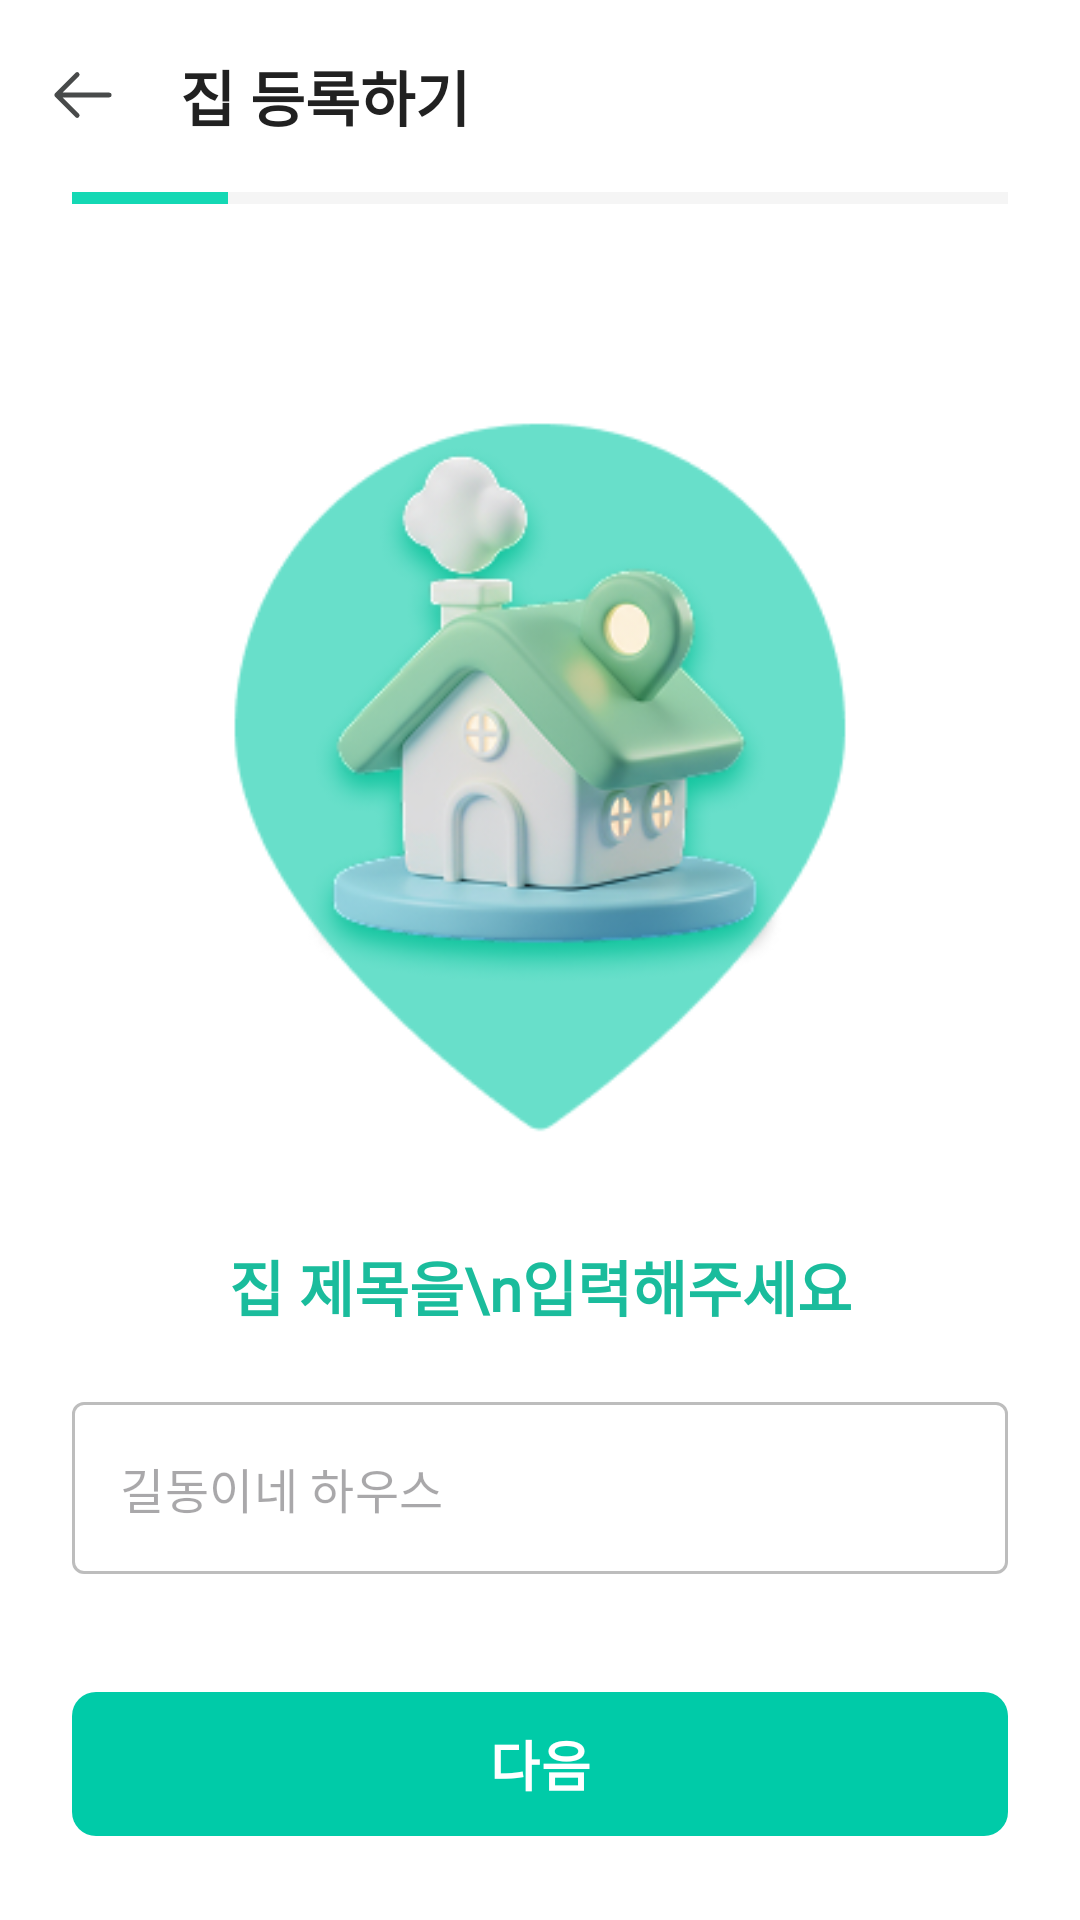

Write the Android layout XML for this screen, with the resource values it uses.
<!-- AndroidManifest.xml: application theme Base.Theme.JJB20 -->
<!-- res/layout/activity_register_title.xml -->
<?xml version="1.0" encoding="utf-8"?>
<androidx.constraintlayout.widget.ConstraintLayout
    xmlns:android="http://schemas.android.com/apk/res/android"
    xmlns:app="http://schemas.android.com/apk/res-auto"
    xmlns:tools="http://schemas.android.com/tools"
    android:layout_width="match_parent"
    android:layout_height="match_parent"
    android:background="#FFFFFF">

    <com.google.android.material.appbar.AppBarLayout
        android:id="@+id/appBarLayout"
        android:layout_width="match_parent"
        android:layout_height="wrap_content"
        android:background="#FFFFFF"
        app:elevation="0dp"
        app:layout_constraintTop_toTopOf="parent">

        <com.google.android.material.appbar.MaterialToolbar
            android:id="@+id/toolbar"
            android:layout_width="match_parent"
            android:layout_height="?attr/actionBarSize"
            app:navigationIcon="@drawable/arrow_left"
            app:title="집 등록하기"
            app:titleTextAppearance="@style/ToolbarTitleTextStyle"
            app:titleTextColor="#212121" />

    </com.google.android.material.appbar.AppBarLayout>


    
    <ProgressBar
        android:id="@+id/progressBarStep"
        style="?android:attr/progressBarStyleHorizontal"
        android:layout_width="0dp"
        android:layout_height="4dp"
        android:layout_marginStart="24dp"
        android:layout_marginEnd="24dp"
        android:max="6"
        android:progress="1"
        android:progressTint="#14D8B4"
        android:progressBackgroundTint="#D9D9D9"
        app:layout_constraintTop_toBottomOf="@id/appBarLayout"
        app:layout_constraintStart_toStartOf="parent"
        app:layout_constraintEnd_toEndOf="parent"/>



    <com.google.android.material.button.MaterialButton
        android:id="@+id/next_button"
        android:layout_width="0dp"
        android:layout_height="56dp"
        android:layout_marginStart="24dp"
        android:layout_marginEnd="24dp"
        android:layout_marginBottom="24dp"
        android:enabled="false"
        android:text="다음"
        android:textColor="#FFFFFF"
        android:textSize="18sp"
        android:textStyle="bold"
        app:backgroundTint="#00CBA8"
        app:cornerRadius="8dp"
        app:layout_constraintBottom_toBottomOf="parent"
        app:layout_constraintEnd_toEndOf="parent"
        app:layout_constraintStart_toStartOf="parent" />

    <ImageView
        android:id="@+id/house_image"
        android:layout_width="250dp"
        android:layout_height="250dp"
        android:layout_marginTop="64dp"
        android:src="@drawable/main_1"
        app:layout_constraintEnd_toEndOf="parent"
        app:layout_constraintStart_toStartOf="parent"
        app:layout_constraintTop_toBottomOf="@id/progressBarStep"
        android:contentDescription="집 일러스트" />

    <TextView
        android:id="@+id/subtitle_text"
        android:layout_width="wrap_content"
        android:layout_height="wrap_content"
        android:layout_marginTop="32dp"
        android:text="집 제목을\n입력해주세요"
        android:fontFamily="@font/cafe24ssurroundotf"
        android:textColor="#1ABC9C"
        android:textSize="20sp"
        android:textStyle="bold"
        android:textAlignment="center"
        android:lineSpacingExtra="4dp"
        app:layout_constraintEnd_toEndOf="parent"
        app:layout_constraintStart_toStartOf="parent"
        app:layout_constraintTop_toBottomOf="@id/house_image" />

    <com.google.android.material.textfield.TextInputLayout
        android:id="@+id/title_input_layout"
        style="@style/Widget.MaterialComponents.TextInputLayout.OutlinedBox"
        android:layout_width="0dp"
        android:layout_height="wrap_content"
        android:layout_marginStart="24dp"
        android:layout_marginTop="24dp"
        android:layout_marginEnd="24dp"
        android:hint=""
        app:hintEnabled="false"
        app:buttonTint="@color/teal_00cba8"
        app:hintTextAppearance="@style/TextInputHintCafe24"

        app:boxStrokeColor="@color/textinput_stroke_color"

        app:layout_constraintEnd_toEndOf="parent"
        app:layout_constraintStart_toStartOf="parent"
        app:layout_constraintTop_toBottomOf="@id/subtitle_text"
        app:hintTextColor="@color/textinput_hint_color">

        <com.google.android.material.textfield.TextInputEditText
            android:layout_width="match_parent"
            android:layout_height="wrap_content"
            android:fontFamily="@font/cafe24ssurroundotf"
            android:hint="길동이네 하우스"
            android:inputType="text"
            android:maxLines="1" />

    </com.google.android.material.textfield.TextInputLayout>

</androidx.constraintlayout.widget.ConstraintLayout>
<!-- resources referenced by this layout -->
<resources>
  <color name="teal_00cba8">#00CBA8</color>
  <!-- drawable arrow_left (drawable) -->
  <vector xmlns:android="http://schemas.android.com/apk/res/android" android:height="24dp" android:viewportHeight="30" android:viewportWidth="30" android:width="24dp">
        
      <path android:fillColor="#00000000" android:pathData="M12.153,23.09L3.646,14.583M3.646,14.583L12.153,6.076M3.646,14.583L25.521,14.583" android:strokeColor="#484A4A" android:strokeLineCap="round" android:strokeLineJoin="round" android:strokeWidth="2"/>
      
  </vector>
  <!-- drawable main_1: png bitmap (drawable, 51700 bytes) -->
  <style name="TextInputHintCafe24" parent="TextAppearance.MaterialComponents.Body1">
          <item name="fontFamily">@font/cafe24ssurroundotf</item>
          <item name="android:textSize">14sp</item>
      </style>
  <style name="ToolbarTitleTextStyle" parent="TextAppearance.Widget.AppCompat.Toolbar.Title">
          <item name="android:textSize">20sp</item>
          <item name="android:fontFamily">@font/cafe24ssurroundotf</item>
          <item name="android:textStyle">bold</item>
          <item name="android:textColor">@color/basic5</item>
      </style>
  <style name="Base.Theme.JJB20" parent="Theme.Material3.Light.NoActionBar">
          
  
          
          <item name="android:windowLightStatusBar">true</item>
  
          
          <item name="android:statusBarColor">@color/white</item>
  
          
          <item name="android:navigationBarColor">@color/white</item>
      </style>
  <color name="basic5">#2F3030</color>
  <color name="white">#FFFFFFFF</color>
</resources>
